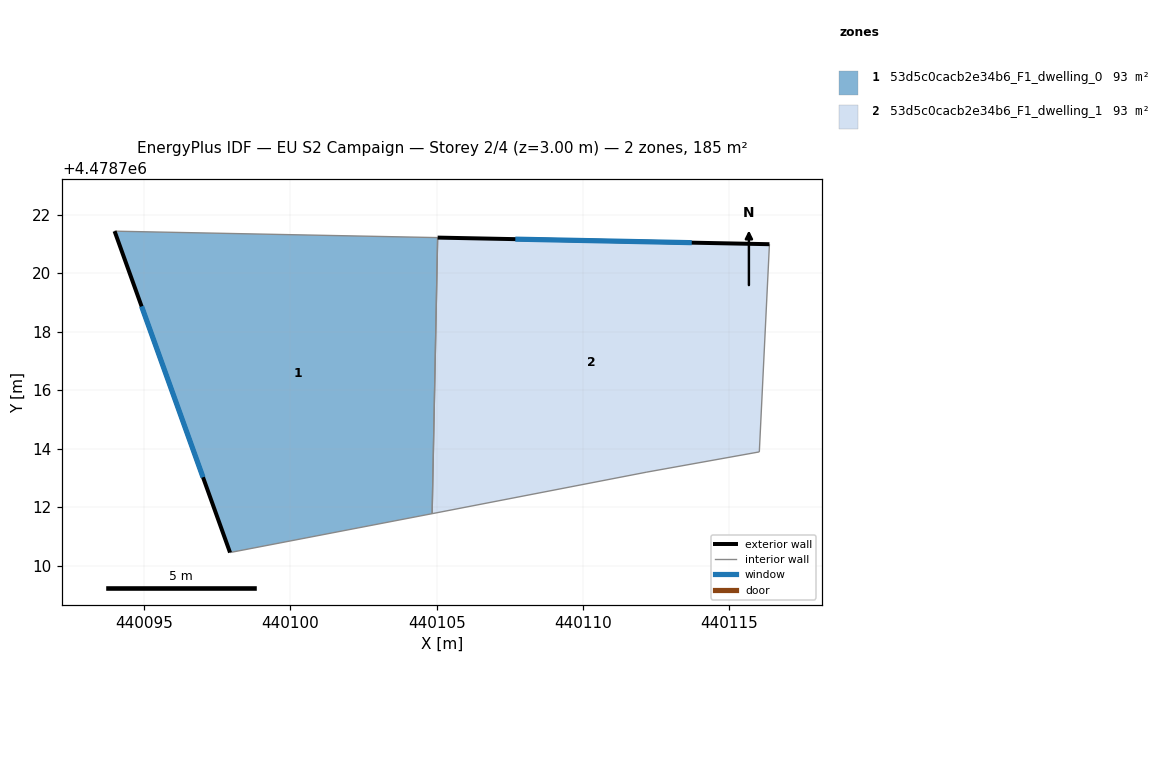
=== STOREY PLAN SPEC (per zone: floor XY polygon, exterior-wall plan segments, windows/doors) ===
zone 1: 53d5c0cacb2e34b6_F1_dwelling_0  (92.7 m²)
  floor: (440104.84, 4478711.78) (440105.03, 4478721.21) (440093.99, 4478721.43) (440097.93, 4478710.45)
  exterior wall: (440097.93, 4478710.45) – (440093.99, 4478721.43)  [11.7 m]
    window: (440097.01, 4478713.02) – (440094.91, 4478718.86)  [9.9 m²]
  interior walls: 3
zone 2: 53d5c0cacb2e34b6_F1_dwelling_1  (92.7 m²)
  floor: (440116.03, 4478713.89) (440116.38, 4478720.99) (440105.03, 4478721.21) (440104.84, 4478711.78) (440112.19, 4478713.20)
  exterior wall: (440105.03, 4478721.21) – (440116.38, 4478720.99)  [11.3 m]
    window: (440107.69, 4478721.16) – (440113.72, 4478721.04)  [9.6 m²]
  interior walls: 4

=== DERIVED (storey summary) ===
Building: EU S2 Campaign
Storey: 2 of 4  (floor level z = 3.00 m)
Storey gross floor area: 185.5 m²
Zones on this storey: 2
  - 53d5c0cacb2e34b6_F1_dwelling_0: floor 92.7 m²; exterior wall 11.7 m (35.0 m²); 1 window(s) 9.9 m²; WWR 28.3%
  - 53d5c0cacb2e34b6_F1_dwelling_1: floor 92.7 m²; exterior wall 11.3 m (34.0 m²); 1 window(s) 9.6 m²; WWR 28.3%
Zone adjacency (shared interzone walls):
  - 53d5c0cacb2e34b6_F1_dwelling_0 ↔ 53d5c0cacb2e34b6_F1_dwelling_1